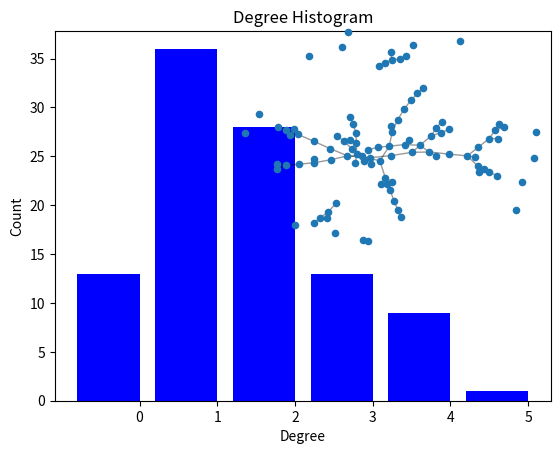

Source code (Python):
import collections
import matplotlib.pyplot as plt
import networkx as nx

G = nx.gnp_random_graph(100, 0.02)

degree_sequence = sorted([d for n, d in G.degree()], reverse=True)  # degree sequence
degreeCount = collections.Counter(degree_sequence)
deg, cnt = zip(*degreeCount.items())

fig, ax = plt.subplots()
plt.bar(deg, cnt, width=0.80, color="b")

plt.title("Degree Histogram")
plt.ylabel("Count")
plt.xlabel("Degree")
ax.set_xticks([d + 0.4 for d in deg])
ax.set_xticklabels(deg)

# draw graph in inset
plt.axes([0.4, 0.4, 0.5, 0.5])
Gcc = G.subgraph(sorted(nx.connected_components(G), key=len, reverse=True)[0])
pos = nx.spring_layout(G)
plt.axis("off")
nx.draw_networkx_nodes(G, pos, node_size=20)
nx.draw_networkx_edges(G, pos, alpha=0.4)
plt.show()
